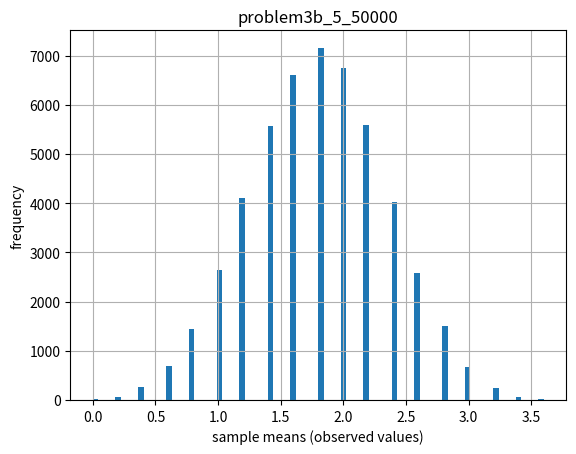
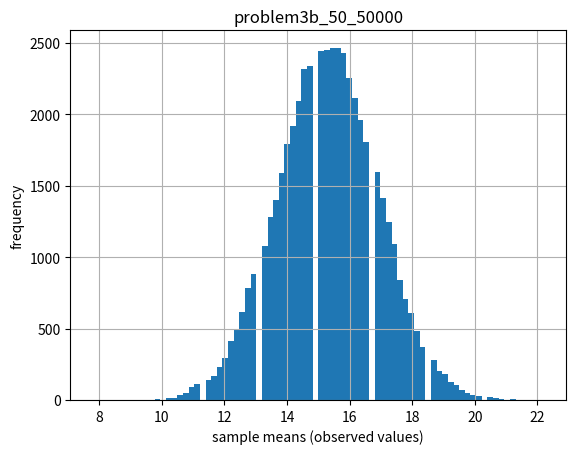

Generate these figures, in order, with matplotlib:
#importing required modules
import numpy as np
import matplotlib.pyplot as plt

# loop for all plots
for i in (5,50): 
  sample_space=[]
  for j in range(50000):
    yList=[]
    for k in range(i+1):
      outcome=np.random.randint(0,4)
      yList.append(outcome)
    sample_space.append(sum(yList)/5)

  #plotting graph and defining characteristics of graph
  plt.hist(sample_space,bins=80)
  plt.grid(True)
  plt.xlabel('sample means (observed values)')
  plt.ylabel('frequency')
  plt.title(f'problem3b_{i}_50000')
  plt.savefig(f'problem3b_{i}_50000.png')
  plt.clf()
     
